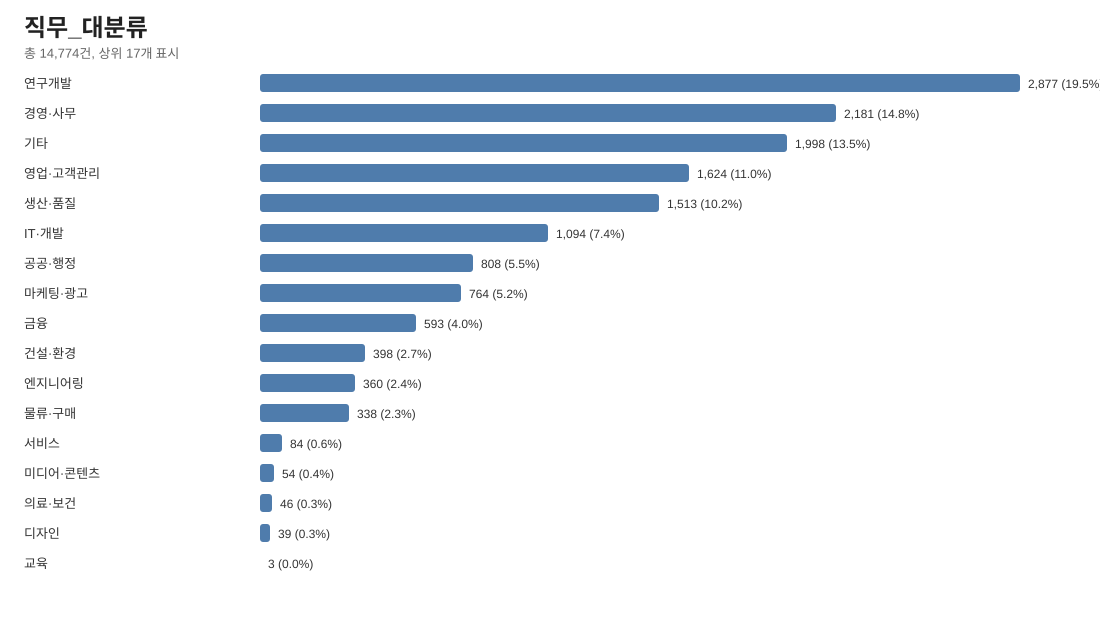

The table this chart was drawn from, first rows:
항목, 건수, 비율
연구개발, 2877, 0.1947
경영·사무, 2181, 0.1476
기타, 1998, 0.1352
영업·고객관리, 1624, 0.1099
생산·품질, 1513, 0.1024
IT·개발, 1094, 0.0740
공공·행정, 808, 0.0547
마케팅·광고, 764, 0.0517
금융, 593, 0.0401
건설·환경, 398, 0.0269
엔지니어링, 360, 0.0244
물류·구매, 338, 0.0229
서비스, 84, 0.0057
미디어·콘텐츠, 54, 0.0037
의료·보건, 46, 0.0031
디자인, 39, 0.0026
교육, 3, 0.0002
